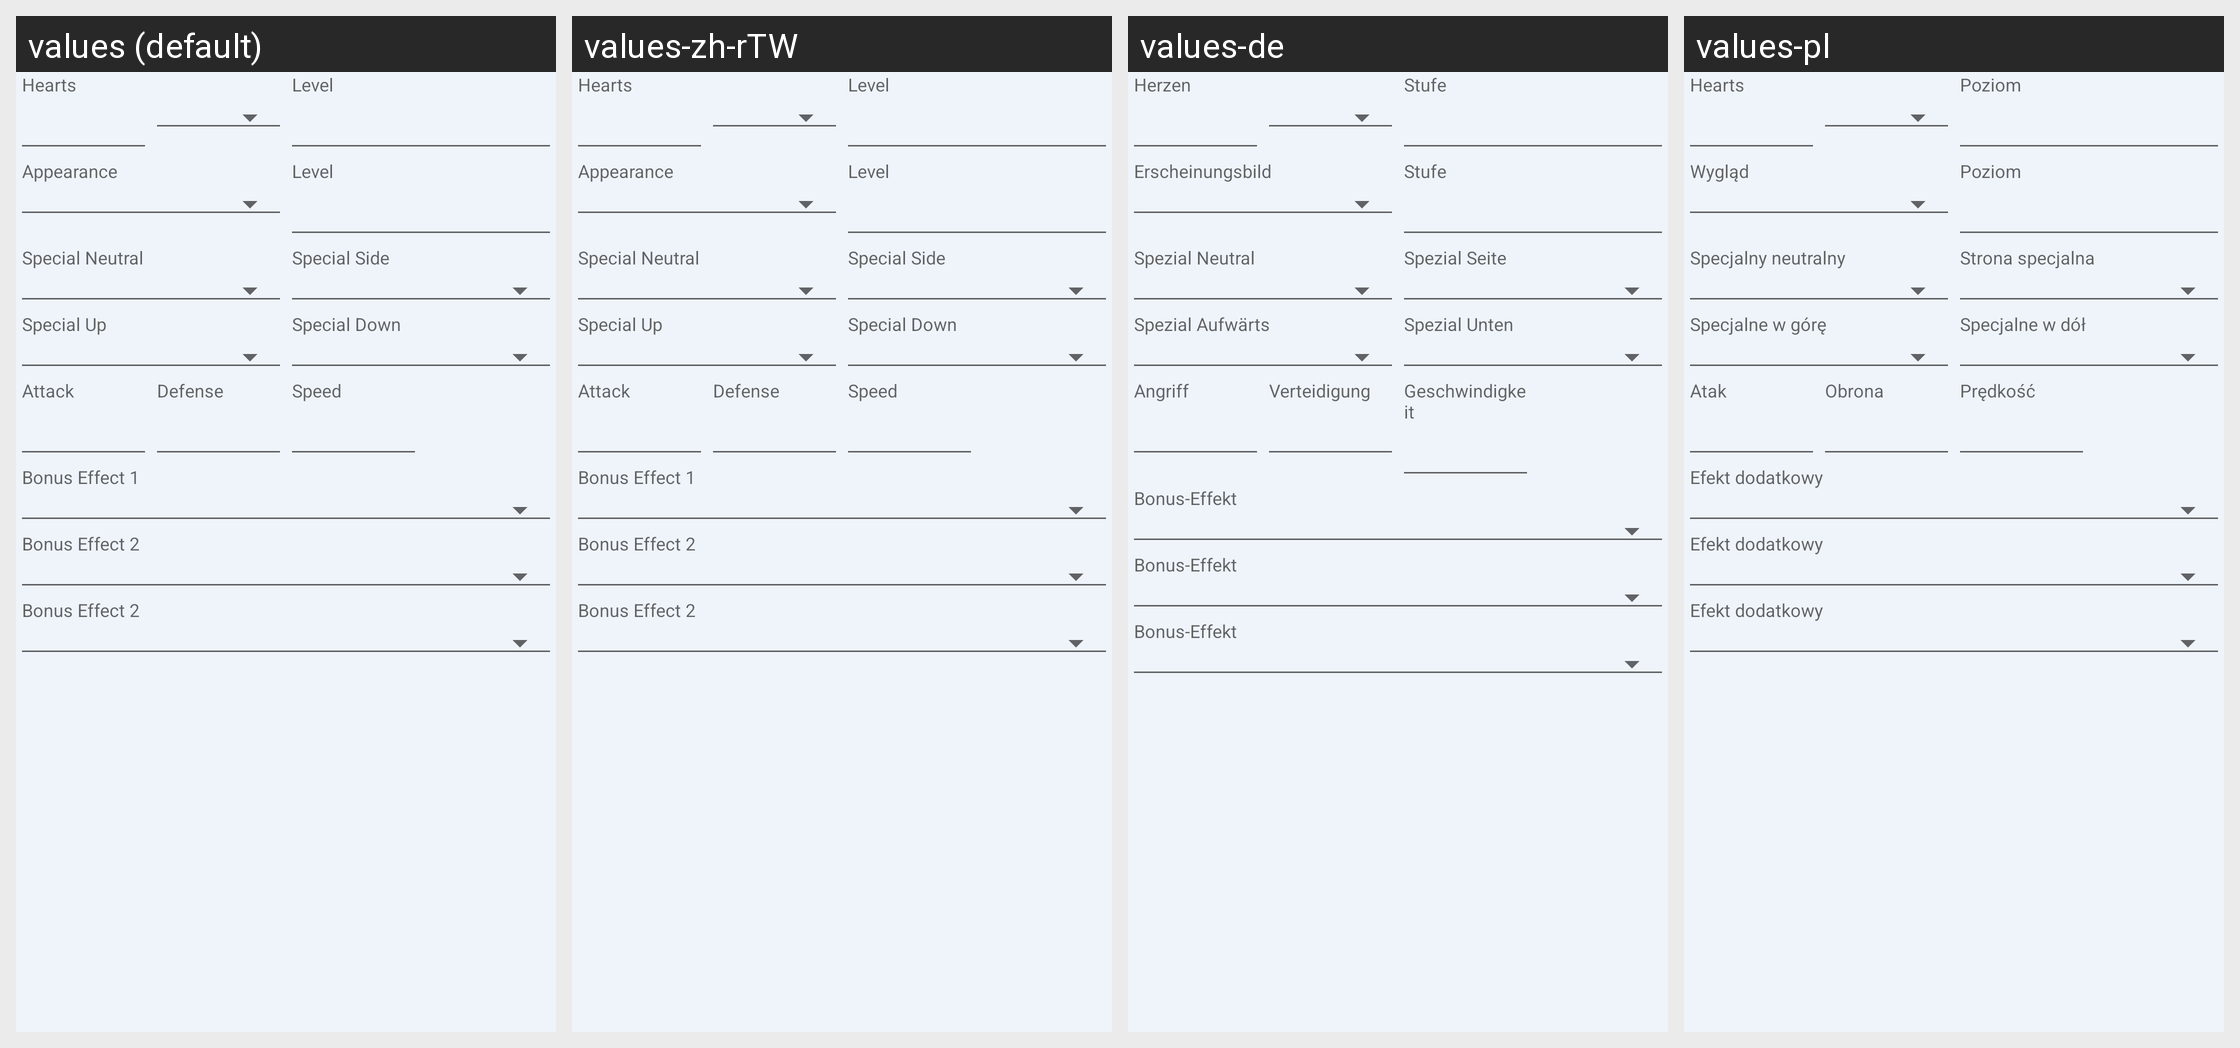

Strings drawn on this Android screen and how each of the app's shown locales translates them:
Android screen res/layout/fragment_app_data.xml rendered under 4 locales, left to right: values (default), values-zh-rTW, values-de, values-pl. Device: Nexus 5 (rendered at 1080×1920; each locale shown at half size, 540×960, under a caption strip naming it); theme AppTheme.
Other locales in the repository, not shown: values-es, values-fr, values-ja, values-jp, values-ko, values-ru, values-zh, values-zh-rCN.
Strings drawn on this screen, with the default value and each locale's value (text and hints the layout hard-codes, and strings that could not be matched under every locale, appear in the picture but are not listed):

hearts
  values: Hearts
  values-zh-rTW: Hearts
  values-de: Herzen
  values-pl: Hearts

level
  values: Level
  values-zh-rTW: Level
  values-de: Stufe
  values-pl: Poziom

appearance
  values: Appearance
  values-zh-rTW: Appearance
  values-de: Erscheinungsbild
  values-pl: Wygląd

special_neutral
  values: Special Neutral
  values-zh-rTW: Special Neutral
  values-de: Spezial Neutral
  values-pl: Specjalny neutralny

special_side
  values: Special Side
  values-zh-rTW: Special Side
  values-de: Spezial Seite
  values-pl: Strona specjalna

special_up
  values: Special Up
  values-zh-rTW: Special Up
  values-de: Spezial Aufwärts
  values-pl: Specjalne w górę

special_down
  values: Special Down
  values-zh-rTW: Special Down
  values-de: Spezial Unten
  values-pl: Specjalne w dół

attack
  values: Attack
  values-zh-rTW: Attack
  values-de: Angriff
  values-pl: Atak

defense
  values: Defense
  values-zh-rTW: Defense
  values-de: Verteidigung
  values-pl: Obrona

speed
  values: Speed
  values-zh-rTW: Speed
  values-de: Geschwindigkeit
  values-pl: Prędkość

bonus_one
  values: Bonus Effect 1
  values-zh-rTW: Bonus Effect 1
  values-de: Bonus-Effekt
  values-pl: Efekt dodatkowy

bonus_two
  values: Bonus Effect 2
  values-zh-rTW: Bonus Effect 2
  values-de: Bonus-Effekt
  values-pl: Efekt dodatkowy

bonus_three
  values: Bonus Effect 2
  values-zh-rTW: Bonus Effect 2
  values-de: Bonus-Effekt
  values-pl: Efekt dodatkowy
